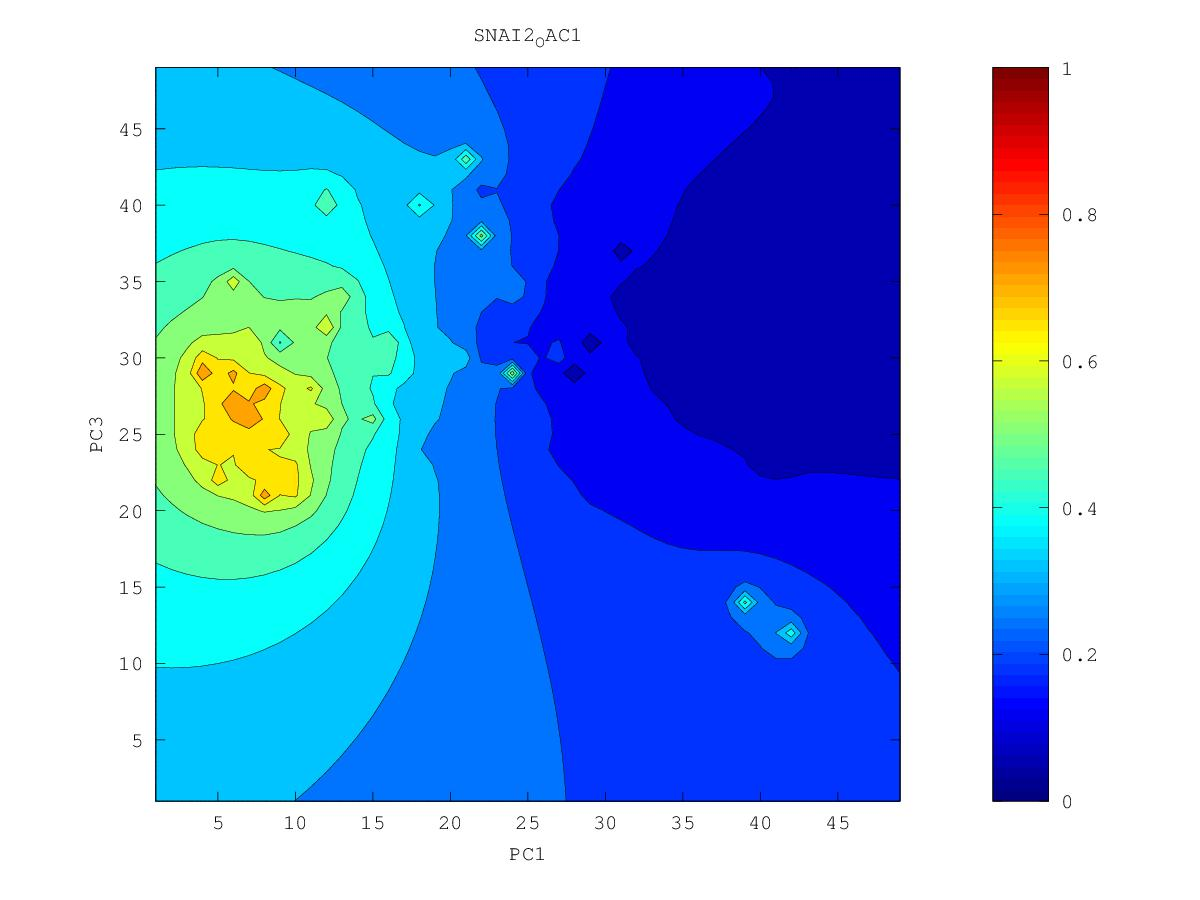

Source data for this figure (header and first rows):
0.111421458789, 0.10746665704, 0.103540712094, 0.0993677461101, 0.0946921352443, 0.0892123594067, 0.0820343117439, 0.0590211490631, 0.071296281904, 0.0698154067966, 0.0668180194009, 0.0661042882066, 0.0631685734797, 0.0591702192592, 0.0512388822803, 0.0592351588853, 0.0593212697483, 0.0630330090431, 0.0636208799028, 0.0643523521875, 0.0668865153106, 0.0692333128308, 0.0619009641634, 0.0806222618295
0.1095, 0.1056, 0.1021, 0.0982, 0.09368, 0.08829, 0.08164, 0.07345, 0.0694, 0.06967, 0.06742, 0.06329, 0.05799, 0.0507, 0.0575, 0.05884, 0.05828, 0.0618, 0.0618, 0.06379, 0.06768, 0.07187, 0.07631, 0.08337
0.1055, 0.1023, 0.1002, 0.09709, 0.09289, 0.0877, 0.08151, 0.0731, 0.06447, 0.06806, 0.06591, 0.05986, 0.0515, 0.0547, 0.0577, 0.05815, 0.0591, 0.05978, 0.05549, 0.05906, 0.06287, 0.07047, 0.07557, 0.08414
0.08948, 0.09574, 0.09774, 0.09613, 0.09221, 0.08699, 0.08113, 0.07398, 0.06056, 0.06586, 0.06446, 0.05687, 0.04936, 0.05246, 0.05459, 0.05116, 0.0543, 0.05708, 0.04689, 0.05988, 0.06611, 0.0697, 0.07353, 0.08364
0.09676, 0.08488, 0.09481, 0.09582, 0.09159, 0.08507, 0.07948, 0.07344, 0.05687, 0.06754, 0.06424, 0.05543, 0.05746, 0.04523, 0.0533, 0.0515, 0.05647, 0.05319, 0.05316, 0.0622, 0.06837, 0.07336, 0.07548, 0.0791
0.1057, 0.09659, 0.09806, 0.09725, 0.09177, 0.07639, 0.06905, 0.07554, 0.07334, 0.06947, 0.05939, 0.06241, 0.0614, 0.05876, 0.05781, 0.0518, 0.05783, 0.0584, 0.05859, 0.05977, 0.06787, 0.07477, 0.07901, 0.0842
0.1109, 0.1065, 0.1037, 0.1004, 0.09493, 0.08651, 0.08013, 0.08025, 0.07769, 0.0717, 0.06112, 0.06068, 0.06213, 0.05701, 0.05994, 0.05088, 0.06044, 0.05969, 0.05614, 0.04739, 0.06713, 0.07557, 0.08175, 0.08796
0.1123, 0.1099, 0.1076, 0.1042, 0.09954, 0.09418, 0.08941, 0.08573, 0.0817, 0.07571, 0.06382, 0.06521, 0.06616, 0.06429, 0.06326, 0.06064, 0.06075, 0.0614, 0.06166, 0.06174, 0.06812, 0.07527, 0.08161, 0.08875
0.09513, 0.1108, 0.1112, 0.1082, 0.104, 0.09906, 0.09397, 0.08928, 0.08532, 0.08109, 0.07677, 0.07409, 0.0719, 0.06861, 0.06478, 0.04613, 0.0527, 0.05608, 0.06209, 0.06613, 0.0703, 0.06849, 0.07731, 0.08841
0.1129, 0.116, 0.1155, 0.1125, 0.1083, 0.1031, 0.09643, 0.0881, 0.08708, 0.08458, 0.08173, 0.07891, 0.07553, 0.06817, 0.05817, 0.06571, 0.06294, 0.06198, 0.06271, 0.06951, 0.07268, 0.07505, 0.07268, 0.08872
0.1261, 0.1234, 0.1207, 0.1172, 0.1128, 0.1074, 0.09973, 0.08401, 0.08782, 0.0841, 0.08374, 0.08109, 0.07814, 0.07363, 0.07014, 0.07116, 0.06737, 0.06568, 0.05014, 0.06987, 0.06709, 0.07727, 0.08246, 0.0857
0.133, 0.1296, 0.1262, 0.1223, 0.1178, 0.1125, 0.1061, 0.09906, 0.09106, 0.07994, 0.08328, 0.07913, 0.07802, 0.07685, 0.07178, 0.07523, 0.07342, 0.07213, 0.06528, 0.07307, 0.07713, 0.06407, 0.08565, 0.09257
0.1388, 0.1353, 0.1317, 0.1277, 0.1233, 0.1182, 0.1124, 0.1055, 0.09634, 0.08676, 0.06449, 0.08605, 0.08658, 0.08458, 0.0803, 0.07359, 0.06964, 0.07946, 0.0776, 0.07878, 0.07111, 0.08191, 0.09101, 0.09927
0.1444, 0.1409, 0.1373, 0.1334, 0.1292, 0.1244, 0.1189, 0.1122, 0.1019, 0.09004, 0.08848, 0.0944, 0.09397, 0.09076, 0.08597, 0.08177, 0.08439, 0.08707, 0.0874, 0.08565, 0.07158, 0.07701, 0.09492, 0.09284
0.1499, 0.1467, 0.1432, 0.1395, 0.1354, 0.1309, 0.1259, 0.1202, 0.1138, 0.1083, 0.1053, 0.1036, 0.1006, 0.09462, 0.08406, 0.08254, 0.08902, 0.09331, 0.09341, 0.08954, 0.09222, 0.09725, 0.1033, 0.1068
0.1556, 0.1526, 0.1493, 0.1458, 0.142, 0.1378, 0.1333, 0.1285, 0.1235, 0.119, 0.1153, 0.1117, 0.1074, 0.1, 0.08504, 0.09379, 0.09627, 0.09816, 0.09776, 0.09399, 0.09432, 0.1027, 0.1111, 0.1172
0.1615, 0.1587, 0.1557, 0.1524, 0.1489, 0.145, 0.1409, 0.1365, 0.132, 0.1276, 0.1233, 0.1188, 0.1141, 0.1085, 0.1023, 0.09988, 0.0888, 0.1007, 0.07659, 0.1047, 0.1067, 0.1111, 0.1167, 0.1217
0.1676, 0.1651, 0.1624, 0.1594, 0.1561, 0.1524, 0.1485, 0.1443, 0.1399, 0.1352, 0.13, 0.1241, 0.1181, 0.1144, 0.09869, 0.1047, 0.1061, 0.1048, 0.1026, 0.1137, 0.1173, 0.1185, 0.1165, 0.1126
0.174, 0.1718, 0.1694, 0.1666, 0.1636, 0.1601, 0.1563, 0.152, 0.1474, 0.1423, 0.1356, 0.1253, 0.09514, 0.1202, 0.117, 0.08613, 0.1065, 0.1172, 0.1194, 0.1219, 0.1242, 0.1245, 0.1136, 0.1251
0.1807, 0.1788, 0.1767, 0.1743, 0.1715, 0.1682, 0.1642, 0.1595, 0.1542, 0.149, 0.1423, 0.1191, 0.1307, 0.1314, 0.1285, 0.1248, 0.1237, 0.1282, 0.1276, 0.1227, 0.126, 0.1319, 0.135, 0.1383
0.1876, 0.1862, 0.1845, 0.1825, 0.18, 0.1768, 0.1726, 0.1668, 0.1581, 0.1526, 0.152, 0.1492, 0.1469, 0.1412, 0.1246, 0.1391, 0.1405, 0.1389, 0.07228, 0.131, 0.1299, 0.1313, 0.1428, 0.1465
0.1948, 0.1939, 0.1927, 0.1912, 0.1892, 0.1863, 0.1822, 0.1755, 0.1586, 0.1445, 0.1591, 0.1633, 0.1615, 0.1551, 0.1476, 0.1495, 0.1519, 0.153, 0.1505, 0.1349, 0.07621, 0.1349, 0.1516, 0.1564
0.2024, 0.202, 0.2015, 0.2006, 0.1993, 0.1971, 0.1937, 0.1882, 0.179, 0.1618, 0.1695, 0.1784, 0.1776, 0.1701, 0.1265, 0.138, 0.1586, 0.1637, 0.1824, 0.207, 0.1277, 0.1514, 0.1648, 0.1705
0.2101, 0.2105, 0.2108, 0.2108, 0.2104, 0.2093, 0.207, 0.2035, 0.1989, 0.1947, 0.1951, 0.1972, 0.197, 0.1944, 0.1906, 0.1861, 0.1736, 0.1689, 0.1736, 0.1739, 0.1252, 0.1683, 0.1811, 0.1869
0.2181, 0.2193, 0.2206, 0.2218, 0.2228, 0.2231, 0.2221, 0.2199, 0.2175, 0.2164, 0.2172, 0.2184, 0.219, 0.2224, 0.2401, 0.2342, 0.1993, 0.1802, 0.1771, 0.1923, 0.1957, 0.1879, 0.201, 0.205
0.2262, 0.2283, 0.2308, 0.2336, 0.2367, 0.2392, 0.2396, 0.2372, 0.2344, 0.2354, 0.2396, 0.2428, 0.2419, 0.2446, 0.277, 0.2727, 0.2144, 0.1865, 0.1786, 0.2218, 0.5556, 0.2322, 0.2236, 0.224
0.2342, 0.2373, 0.2411, 0.246, 0.2524, 0.2599, 0.2635, 0.2564, 0.2438, 0.2503, 0.2662, 0.2828, 0.2688, 0.2576, 0.2571, 0.248, 0.2193, 0.2013, 0.216, 0.2358, 0.2548, 0.2489, 0.2437, 0.2428
0.2419, 0.246, 0.2511, 0.2581, 0.269, 0.2891, 0.316, 0.286, 0.2257, 0.2623, 0.2925, 0.5352, 0.2922, 0.2638, 0.2615, 0.256, 0.2452, 0.2318, 0.2259, 0.2372, 0.2631, 0.2642, 0.2623, 0.2612
0.2493, 0.2541, 0.2601, 0.2685, 0.2819, 0.3126, 0.4945, 0.3189, 0.2891, 0.2895, 0.2999, 0.3083, 0.2729, 0.2563, 0.2731, 0.2725, 0.2699, 0.2702, 0.2863, 0.3377, 0.2933, 0.285, 0.2817, 0.2796
0.2562, 0.2615, 0.268, 0.2765, 0.2883, 0.306, 0.3231, 0.3178, 0.3139, 0.3158, 0.3129, 0.3064, 0.2951, 0.2891, 0.291, 0.2919, 0.2928, 0.2974, 0.3155, 0.3446, 0.3171, 0.3067, 0.3019, 0.2978
0.2626, 0.2682, 0.2749, 0.2829, 0.2925, 0.3035, 0.3138, 0.3229, 0.3421, 0.3737, 0.339, 0.3215, 0.3139, 0.311, 0.3113, 0.3128, 0.3142, 0.3148, 0.3239, 0.3351, 0.3339, 0.3281, 0.3228, 0.3167
0.2684, 0.2744, 0.2812, 0.2889, 0.2974, 0.3068, 0.3169, 0.3301, 0.3592, 0.4512, 0.3576, 0.3369, 0.3313, 0.3307, 0.3326, 0.3356, 0.3374, 0.3173, 0.3322, 0.3615, 0.3607, 0.3504, 0.3435, 0.3397
0.2738, 0.2802, 0.2872, 0.2948, 0.3032, 0.3122, 0.3221, 0.334, 0.3491, 0.3603, 0.3548, 0.349, 0.3482, 0.3507, 0.3552, 0.3608, 0.3678, 0.381, 0.4129, 0.4189, 0.4074, 0.3638, 0.3521, 0.3681
0.2788, 0.2857, 0.293, 0.3009, 0.3094, 0.3186, 0.3284, 0.3389, 0.349, 0.3562, 0.3593, 0.3614, 0.3654, 0.3718, 0.3799, 0.3884, 0.3988, 0.4237, 0.5025, 0.4683, 0.4523, 0.3959, 0.3895, 0.4106
0.2834, 0.2908, 0.2986, 0.3069, 0.3159, 0.3256, 0.3362, 0.3472, 0.3575, 0.3652, 0.3705, 0.3758, 0.3836, 0.3948, 0.4088, 0.4205, 0.4279, 0.4379, 0.4486, 0.451, 0.4462, 0.4388, 0.4525, 0.5351
0.2877, 0.2958, 0.304, 0.3128, 0.3224, 0.3331, 0.3453, 0.3593, 0.3736, 0.3826, 0.3862, 0.3915, 0.4018, 0.419, 0.4483, 0.4724, 0.4631, 0.4621, 0.4631, 0.464, 0.4654, 0.4693, 0.4825, 0.5027
0.2921, 0.3006, 0.3092, 0.3184, 0.3286, 0.3404, 0.3548, 0.3747, 0.4055, 0.4194, 0.4059, 0.4066, 0.4176, 0.4388, 0.4838, 0.556, 0.5051, 0.4993, 0.4908, 0.4877, 0.4929, 0.5019, 0.5112, 0.5175
0.2965, 0.3052, 0.3141, 0.3236, 0.3342, 0.3465, 0.3622, 0.3862, 0.4495, 0.4996, 0.4213, 0.4182, 0.4292, 0.4494, 0.4801, 0.5279, 0.565, 0.6422, 0.5224, 0.513, 0.5265, 0.5517, 0.5554, 0.6278
0.301, 0.3097, 0.3186, 0.3282, 0.3388, 0.351, 0.3659, 0.3857, 0.4125, 0.426, 0.4208, 0.4247, 0.4369, 0.4554, 0.4795, 0.5046, 0.5429, 0.5474, 0.5306, 0.5319, 0.5565, 0.6551, 0.5863, 0.5909
0.3055, 0.3139, 0.3227, 0.3321, 0.3425, 0.3541, 0.3673, 0.3824, 0.3979, 0.4098, 0.4183, 0.4284, 0.4423, 0.46, 0.481, 0.5055, 0.546, 0.575, 0.5217, 0.5429, 0.5746, 0.6142, 0.6107, 0.6053
0.3096, 0.3177, 0.3263, 0.3355, 0.3455, 0.3565, 0.3684, 0.3812, 0.3941, 0.4064, 0.4184, 0.4316, 0.4471, 0.4649, 0.4845, 0.5055, 0.529, 0.5253, 0.4388, 0.5556, 0.5983, 0.6604, 0.6465, 0.6434
0.3134, 0.3212, 0.3295, 0.3385, 0.3481, 0.3585, 0.3696, 0.3814, 0.3937, 0.4063, 0.4198, 0.4348, 0.4521, 0.4718, 0.492, 0.5103, 0.528, 0.5464, 0.5624, 0.5841, 0.6256, 0.7486, 0.6947, 0.7008
0.3167, 0.3243, 0.3323, 0.341, 0.3503, 0.3602, 0.3708, 0.3822, 0.3942, 0.4071, 0.4213, 0.4377, 0.4575, 0.4828, 0.5119, 0.5244, 0.538, 0.5784, 0.6394, 0.6114, 0.6459, 0.6781, 0.7179, 0.7777
0.3196, 0.3269, 0.3347, 0.3431, 0.3521, 0.3617, 0.3719, 0.3829, 0.3948, 0.4077, 0.4222, 0.4392, 0.4608, 0.494, 0.6185, 0.5482, 0.5423, 0.567, 0.5969, 0.6308, 0.7296, 0.7021, 0.7686, 0.7189
0.3221, 0.3292, 0.3367, 0.3449, 0.3535, 0.3628, 0.3727, 0.3834, 0.395, 0.4077, 0.422, 0.4386, 0.459, 0.4866, 0.5228, 0.5299, 0.5376, 0.5609, 0.5981, 0.641, 0.6769, 0.6792, 0.6917, 0.6727
0.3241, 0.331, 0.3384, 0.3462, 0.3546, 0.3636, 0.3732, 0.3835, 0.3947, 0.4069, 0.4205, 0.4358, 0.4535, 0.4737, 0.4939, 0.5103, 0.5275, 0.553, 0.6001, 0.6841, 0.768, 0.6477, 0.6382, 0.6404
0.3258, 0.3325, 0.3396, 0.3472, 0.3553, 0.3639, 0.3732, 0.383, 0.3937, 0.4053, 0.418, 0.4319, 0.4472, 0.4636, 0.4803, 0.4969, 0.515, 0.5375, 0.5666, 0.5943, 0.61, 0.6069, 0.6031, 0.6047
0.3272, 0.3337, 0.3406, 0.3479, 0.3556, 0.3639, 0.3727, 0.3822, 0.3923, 0.4031, 0.4148, 0.4274, 0.4409, 0.4551, 0.4698, 0.485, 0.5013, 0.5193, 0.5383, 0.5552, 0.5663, 0.5706, 0.5716, 0.5719
0.3283, 0.3345, 0.3412, 0.3482, 0.3556, 0.3635, 0.3719, 0.3808, 0.3903, 0.4005, 0.4112, 0.4227, 0.4347, 0.4473, 0.4603, 0.4737, 0.4877, 0.502, 0.516, 0.5281, 0.5369, 0.542, 0.5442, 0.5443
